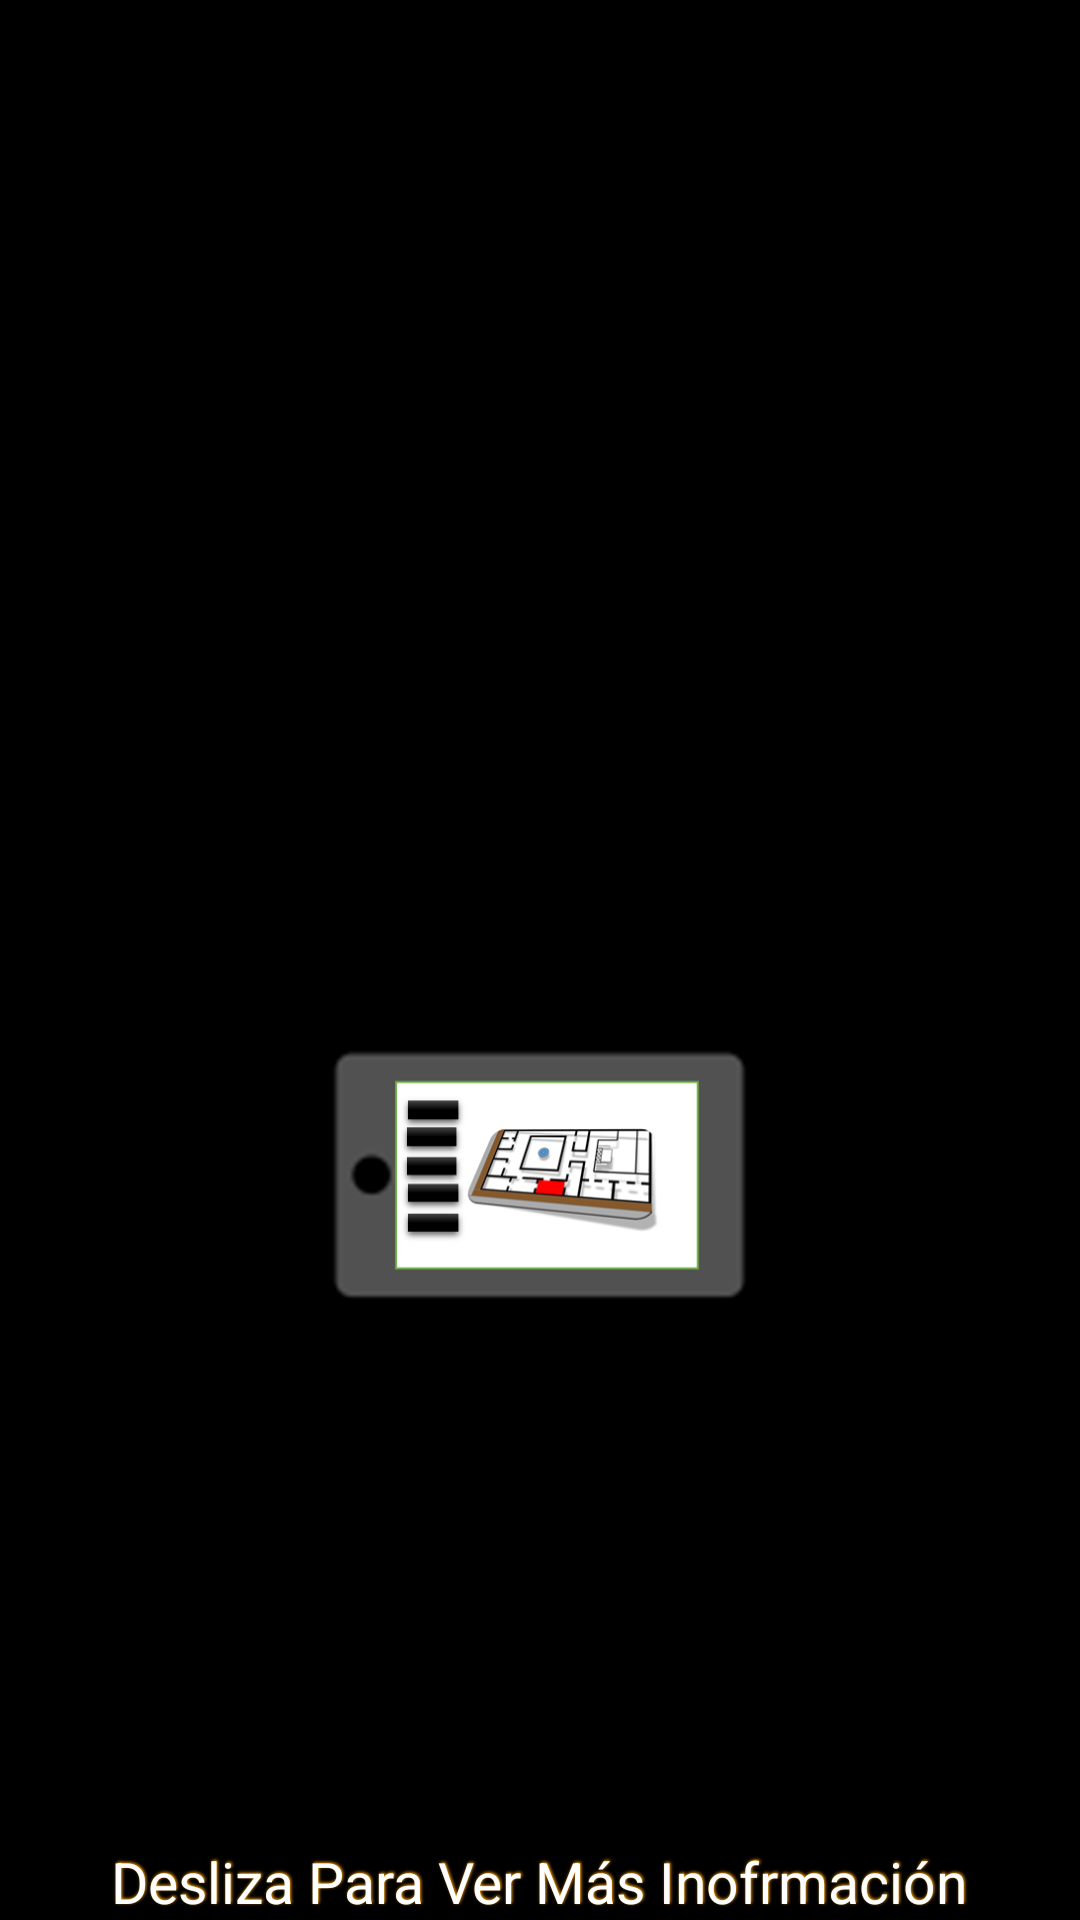

Layout XML and referenced resources for this Android screen:
<!-- AndroidManifest.xml: application theme android:Theme.Holo.Light.NoActionBar.Fullscreen -->
<!-- res/layout/activity_fragment5.xml -->
<FrameLayout
    xmlns:android="http://schemas.android.com/apk/res/android"
    android:background="@color/black"
    android:layout_width="match_parent"
    android:layout_height="match_parent">

    <ImageView
        android:paddingBottom="8dp"
        android:layout_width="match_parent"
        android:layout_height="match_parent"
        android:src="@drawable/pergamino"/>

    <RelativeLayout
        android:layout_width="match_parent"
        android:layout_height="match_parent">

        <LinearLayout
            android:layout_marginLeft="90dp"
            android:layout_marginRight="90dp"
            android:layout_centerInParent="true"
            android:orientation="vertical"
            android:gravity="center"
            android:layout_width="wrap_content"
            android:layout_height="wrap_content">

            <TextView
                android:id="@+id/f5_txt1"
                android:gravity="center"
                android:layout_width="wrap_content"
                android:layout_height="wrap_content"
                android:textColor="@color/black"
                android:textSize="28dp"
                android:text="Mapas"
                />
            <TextView
                android:id="@+id/f5_txt2"
                android:gravity="center"
                android:layout_width="wrap_content"
                android:layout_height="wrap_content"
                android:textColor="@color/black"
                android:textSize="18dp"
                android:text="Ver el recorrido y los mapas de las diferentes salas, donde se desarrollan las miasiones"
                />


            <ImageView
                android:layout_width="160dp"
                android:layout_height="90dp"
                android:src="@drawable/ins_mapa"/>

        </LinearLayout>
        <TextView
            style="@style/text_shadow"
            android:id="@+id/deslizar"
            android:textSize="19dp"
            android:textColor="@color/white"
            android:layout_centerHorizontal="true"
            android:layout_alignParentBottom="true"
            android:layout_width="wrap_content"
            android:layout_height="wrap_content"
            android:text="@string/desliza"/>

    </RelativeLayout>
</FrameLayout>
<!-- resources referenced by this layout -->
<resources>
  <color name="black">#000000</color>
  <color name="white">#FFFFFF</color>
  <!-- drawable ins_mapa: png bitmap (drawable, 41849 bytes) -->
  <string name="desliza"> Desliza Para Ver Más Inofrmación </string>
  <style name="text_shadow">
          <item name="android:shadowColor">@color/colorPrimary</item>
          <item name="android:shadowDx">1</item>
          <item name="android:shadowDy">-1</item>
          <item name="android:shadowRadius">2</item>
      </style>
  <color name="colorPrimary">#FFA000</color>
</resources>
